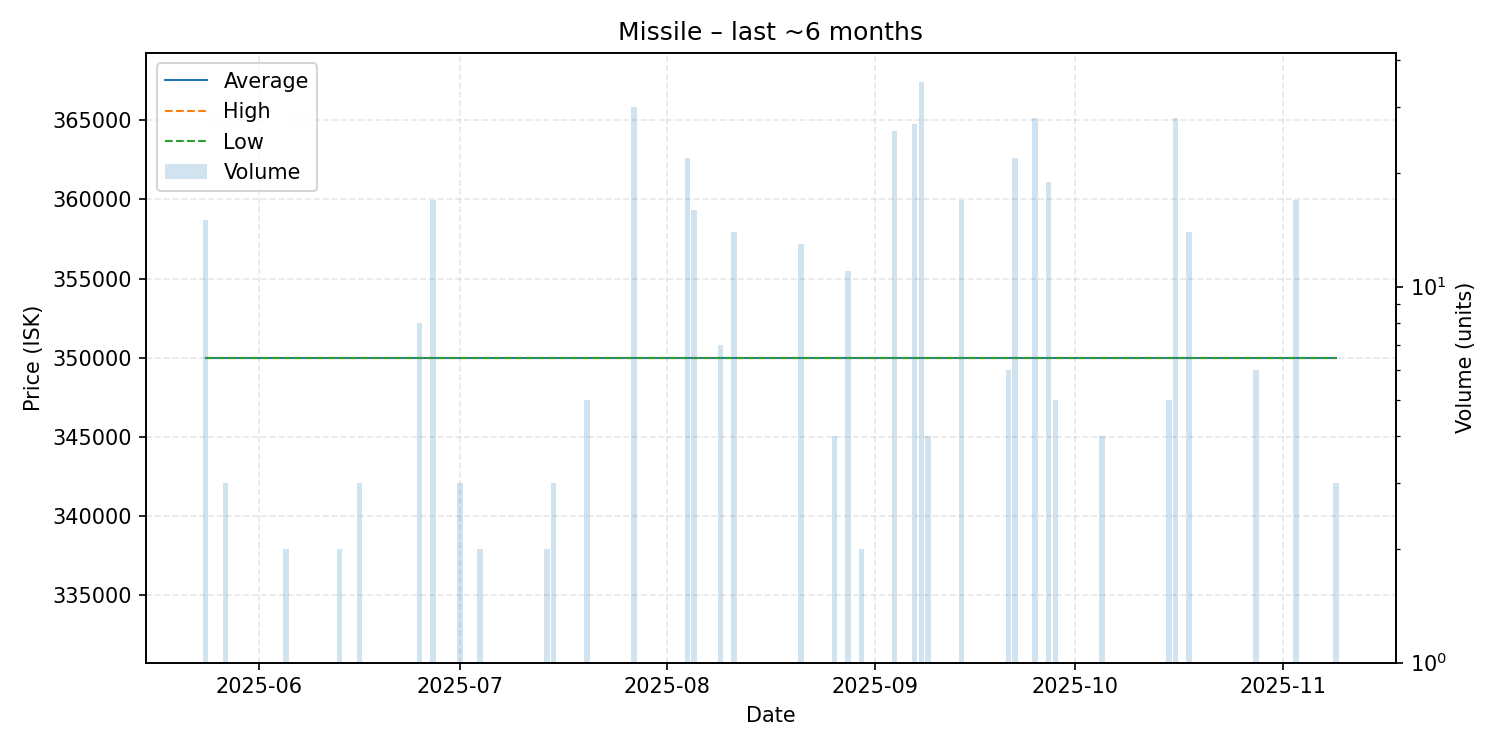

Values plotted in this chart, from the file beside it:
date, average, highest, lowest, order_count, volume
2025-05-24, 350000, 350000, 350000, 2, 15
2025-05-27, 350000, 350000, 350000, 1, 3
2025-06-05, 350000, 350000, 350000, 1, 2
2025-06-09, 350000, 350000, 350000, 1, 1
2025-06-13, 350000, 350000, 350000, 2, 2
2025-06-16, 350000, 350000, 350000, 2, 3
2025-06-21, 350000, 350000, 350000, 1, 1
2025-06-25, 350000, 350000, 350000, 1, 8
2025-06-27, 350000, 350000, 350000, 1, 17
2025-07-01, 350000, 350000, 350000, 1, 3
2025-07-04, 350000, 350000, 350000, 1, 2
2025-07-14, 350000, 350000, 350000, 1, 2
2025-07-15, 350000, 350000, 350000, 1, 3
2025-07-20, 350000, 350000, 350000, 5, 5
2025-07-21, 350000, 350000, 350000, 1, 1
2025-07-27, 350000, 350000, 350000, 2, 30
2025-08-04, 350000, 350000, 350000, 2, 22
2025-08-05, 350000, 350000, 350000, 2, 16
2025-08-09, 350000, 350000, 350000, 1, 7
2025-08-11, 350000, 350000, 350000, 1, 14
2025-08-21, 350000, 350000, 350000, 2, 13
2025-08-23, 350000, 350000, 350000, 1, 1
2025-08-26, 350000, 350000, 350000, 1, 4
2025-08-28, 350000, 350000, 350000, 1, 11
2025-08-30, 350000, 350000, 350000, 2, 2
2025-09-02, 350000, 350000, 350000, 1, 1
2025-09-04, 350000, 350000, 350000, 2, 26
2025-09-07, 350000, 350000, 350000, 1, 27
2025-09-08, 350000, 350000, 350000, 1, 35
2025-09-09, 350000, 350000, 350000, 1, 4
2025-09-14, 350000, 350000, 350000, 1, 17
2025-09-21, 350000, 350000, 350000, 6, 6
2025-09-22, 350000, 350000, 350000, 1, 22
2025-09-25, 350000, 350000, 350000, 4, 28
2025-09-27, 350000, 350000, 350000, 3, 19
2025-09-28, 350000, 350000, 350000, 1, 5
2025-10-05, 350000, 350000, 350000, 1, 4
2025-10-10, 350000, 350000, 350000, 1, 1
2025-10-12, 350000, 350000, 350000, 1, 1
2025-10-15, 350000, 350000, 350000, 1, 5
2025-10-16, 350000, 350000, 350000, 1, 28
2025-10-18, 350000, 350000, 350000, 1, 14
2025-10-20, 350000, 350000, 350000, 1, 1
2025-10-28, 350000, 350000, 350000, 1, 6
2025-10-30, 350000, 350000, 350000, 1, 1
2025-11-03, 350000, 350000, 350000, 1, 17
2025-11-09, 350000, 350000, 350000, 1, 3
